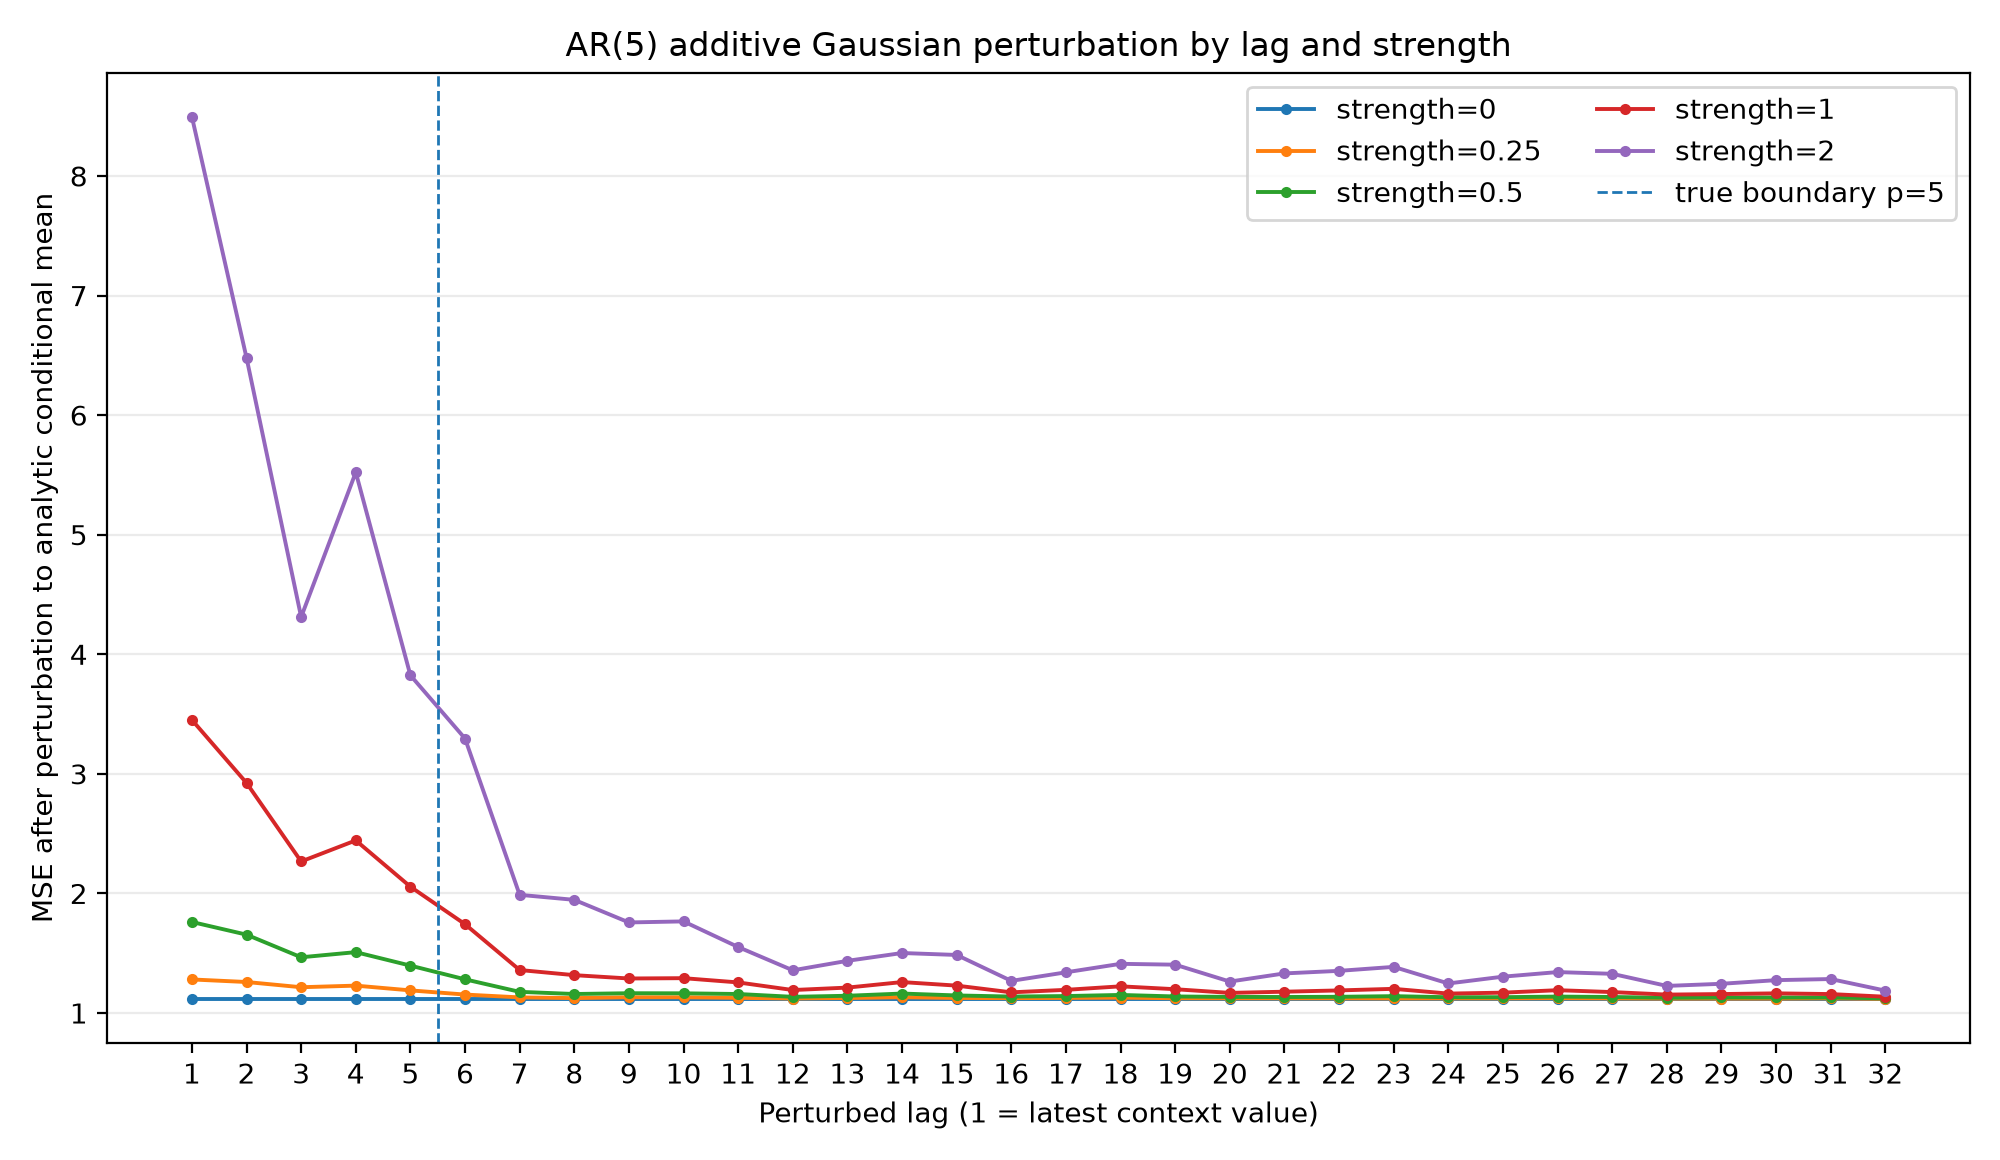

The file beside this chart, header and first rows:
strength, lag, is_within_ar_order, lag_empirical_std, mse_after_perturbation, mse_increase, mean_abs_forecast_change
0.0, 1, 1, 3.029, 1.118, 0.0, 0.0
0.0, 2, 1, 3.021, 1.118, 0.0, 0.0
0.0, 3, 1, 2.977, 1.118, 0.0, 0.0
0.0, 4, 1, 3.005, 1.118, 0.0, 0.0
0.0, 5, 1, 2.907, 1.118, 0.0, 0.0
0.0, 6, 0, 2.984, 1.118, 0.0, 0.0
0.0, 7, 0, 2.949, 1.118, 0.0, 0.0
0.0, 8, 0, 2.978, 1.118, 0.0, 0.0
0.0, 9, 0, 2.914, 1.118, 0.0, 0.0
0.0, 10, 0, 2.989, 1.118, 0.0, 0.0
0.0, 11, 0, 2.925, 1.118, 0.0, 0.0
0.0, 12, 0, 2.891, 1.118, 0.0, 0.0
0.0, 13, 0, 2.933, 1.118, 0.0, 0.0
0.0, 14, 0, 2.896, 1.118, 0.0, 0.0
0.0, 15, 0, 2.889, 1.118, 0.0, 0.0
0.0, 16, 0, 2.898, 1.118, 0.0, 0.0
0.0, 17, 0, 2.896, 1.118, 0.0, 0.0
0.0, 18, 0, 2.857, 1.118, 0.0, 0.0
0.0, 19, 0, 2.78, 1.118, 0.0, 0.0
0.0, 20, 0, 2.872, 1.118, 0.0, 0.0
0.0, 21, 0, 2.861, 1.118, 0.0, 0.0
0.0, 22, 0, 2.88, 1.118, 0.0, 0.0
0.0, 23, 0, 2.891, 1.118, 0.0, 0.0
0.0, 24, 0, 2.839, 1.118, 0.0, 0.0
0.0, 25, 0, 2.842, 1.118, 0.0, 0.0
0.0, 26, 0, 2.881, 1.118, 0.0, 0.0
0.0, 27, 0, 2.897, 1.118, 0.0, 0.0
0.0, 28, 0, 2.922, 1.118, 0.0, 0.0
0.0, 29, 0, 2.896, 1.118, 0.0, 0.0
0.0, 30, 0, 2.836, 1.118, 0.0, 0.0
0.0, 31, 0, 2.81, 1.118, 0.0, 0.0
0.0, 32, 0, 2.856, 1.118, 0.0, 0.0
0.25, 1, 1, 3.029, 1.28, 0.1626, 0.2699
0.25, 2, 1, 3.021, 1.259, 0.1412, 0.2469
0.25, 3, 1, 2.977, 1.215, 0.09749, 0.2139
0.25, 4, 1, 3.005, 1.229, 0.1109, 0.2214
0.25, 5, 1, 2.907, 1.189, 0.07108, 0.167
0.25, 6, 0, 2.984, 1.154, 0.03614, 0.1292
0.25, 7, 0, 2.949, 1.13, 0.01243, 0.08419
0.25, 8, 0, 2.978, 1.124, 0.006619, 0.07248
0.25, 9, 0, 2.914, 1.131, 0.01351, 0.05807
0.25, 10, 0, 2.989, 1.131, 0.01329, 0.064
0.25, 11, 0, 2.925, 1.126, 0.008604, 0.06237
0.25, 12, 0, 2.891, 1.121, 0.003112, 0.04318
0.25, 13, 0, 2.933, 1.125, 0.007241, 0.0496
0.25, 14, 0, 2.896, 1.131, 0.01357, 0.05171
0.25, 15, 0, 2.889, 1.126, 0.0077, 0.05289
0.25, 16, 0, 2.898, 1.124, 0.006064, 0.03886
0.25, 17, 0, 2.896, 1.126, 0.008201, 0.04312
0.25, 18, 0, 2.857, 1.128, 0.01034, 0.04551
0.25, 19, 0, 2.78, 1.123, 0.005285, 0.04677
0.25, 20, 0, 2.872, 1.123, 0.0047, 0.03604
0.25, 21, 0, 2.861, 1.122, 0.004265, 0.03959
0.25, 22, 0, 2.88, 1.122, 0.00446, 0.04189
0.25, 23, 0, 2.891, 1.121, 0.003314, 0.04351
0.25, 24, 0, 2.839, 1.122, 0.004053, 0.03126
0.25, 25, 0, 2.842, 1.122, 0.00403, 0.035
0.25, 26, 0, 2.881, 1.123, 0.005362, 0.03846
0.25, 27, 0, 2.897, 1.122, 0.003872, 0.04171
0.25, 28, 0, 2.922, 1.12, 0.002346, 0.03035
... 100 more rows
